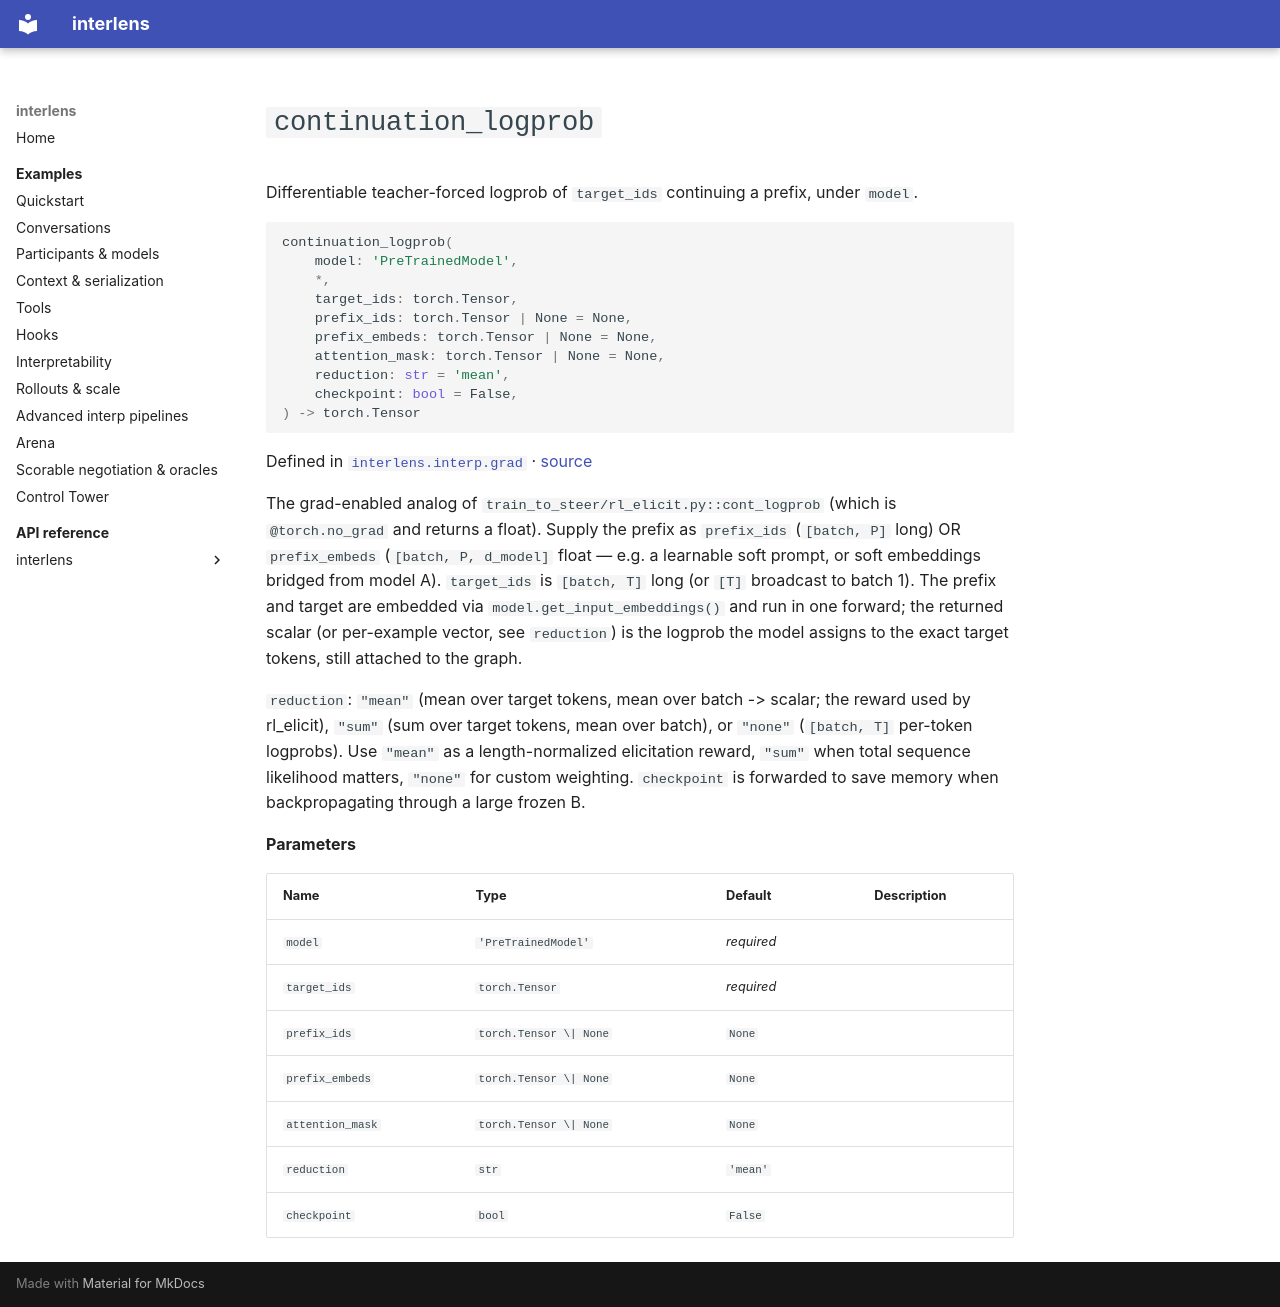

repository: Sid-MB/interlens · page: reference/interlens/interp/grad/continuation_logprob/index.html · generator: mkdocs

# `continuation_logprob`

Differentiable teacher-forced logprob of `target_ids` continuing a prefix, under `model`.

```python
continuation_logprob(
	model: 'PreTrainedModel',
	*,
	target_ids: torch.Tensor,
	prefix_ids: torch.Tensor | None = None,
	prefix_embeds: torch.Tensor | None = None,
	attention_mask: torch.Tensor | None = None,
	reduction: str = 'mean',
	checkpoint: bool = False,
) -> torch.Tensor
```

Defined in [`interlens.interp.grad`](index.md) · [source](https://github.com/Sid-MB/interlens/blob/main/src/interlens/interp/grad.py#L143-L201)

The grad-enabled analog of `train_to_steer/rl_elicit.py::cont_logprob` (which is `@torch.no_grad` and returns
a float). Supply the prefix as `prefix_ids` (`[batch, P]` long) OR `prefix_embeds` (`[batch, P, d_model]`
float — e.g. a learnable soft prompt, or soft embeddings bridged from model A). `target_ids` is `[batch, T]`
long (or `[T]` broadcast to batch 1). The prefix and target are embedded via `model.get_input_embeddings()`
and run in one forward; the returned scalar (or per-example vector, see `reduction`) is the logprob the model
assigns to the exact target tokens, still attached to the graph.

`reduction`: `"mean"` (mean over target tokens, mean over batch -> scalar; the reward used by rl_elicit),
`"sum"` (sum over target tokens, mean over batch), or `"none"` (`[batch, T]` per-token logprobs). Use
`"mean"` as a length-normalized elicitation reward, `"sum"` when total sequence likelihood matters, `"none"`
for custom weighting. `checkpoint` is forwarded to save memory when backpropagating through a large frozen B.

**Parameters**

| Name | Type | Default | Description |
|---|---|---|---|
| `model` | `'PreTrainedModel'` | *required* |  |
| `target_ids` | `torch.Tensor` | *required* |  |
| `prefix_ids` | `torch.Tensor \| None` | `None` |  |
| `prefix_embeds` | `torch.Tensor \| None` | `None` |  |
| `attention_mask` | `torch.Tensor \| None` | `None` |  |
| `reduction` | `str` | `'mean'` |  |
| `checkpoint` | `bool` | `False` |  |
